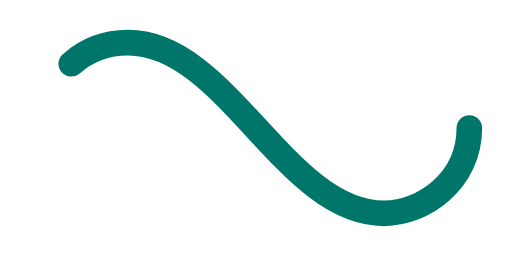
t = 0.00 s
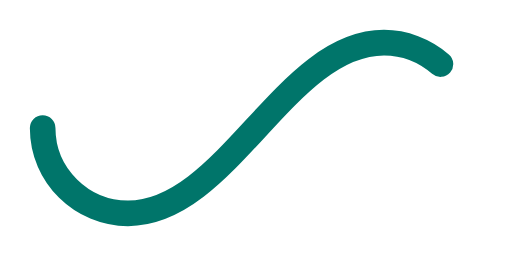
t = 0.50 s
t = 1.00 s: frame unchanged from t = 0.00 s, image omitted
t = 1.50 s: frame unchanged from t = 0.50 s, image omitted

The animated SVG that drew these frames (rendered in a browser with its animation timeline set to each time). Animation: 1 SMIL element (animate=1); one cycle of 2.00 s, repeats indefinitely.

﻿<svg xmlns='http://www.w3.org/2000/svg' viewBox='0 0 300 150'><path fill='none' stroke='#00756A' stroke-width='15' stroke-linecap='round' stroke-dasharray='300 385' stroke-dashoffset='0' d='M275 75c0 31-27 50-50 50-58 0-92-100-150-100-28 0-50 22-50 50s23 50 50 50c58 0 92-100 150-100 24 0 50 19 50 50Z'><animate attributeName='stroke-dashoffset' calcMode='spline' dur='2' values='685;-685' keySplines='0 0 1 1' repeatCount='indefinite'></animate></path></svg>